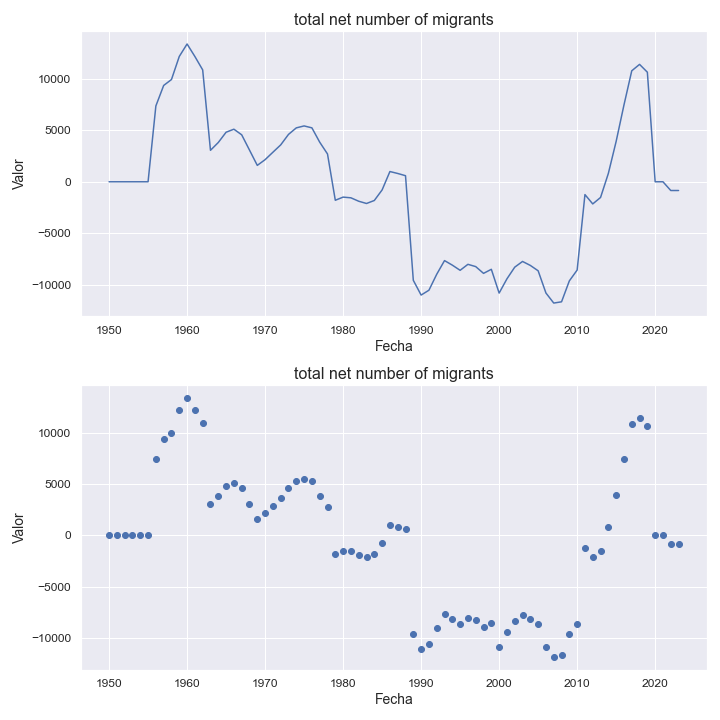

Data behind this chart, as committed beside it:
indicatorshortname, locationid, location, iso2, timeid, time, value
total net number of migrants, 496, mongolia, mn, 1, 1950, 0.0
total net number of migrants, 496, mongolia, mn, 2, 1951, 0.0
total net number of migrants, 496, mongolia, mn, 3, 1952, 0.0
total net number of migrants, 496, mongolia, mn, 4, 1953, 0.0
total net number of migrants, 496, mongolia, mn, 5, 1954, 0.0
total net number of migrants, 496, mongolia, mn, 6, 1955, 0.0
total net number of migrants, 496, mongolia, mn, 7, 1956, 7380
total net number of migrants, 496, mongolia, mn, 8, 1957, 9374
total net number of migrants, 496, mongolia, mn, 9, 1958, 9952
total net number of migrants, 496, mongolia, mn, 10, 1959, 12196
total net number of migrants, 496, mongolia, mn, 11, 1960, 13410
total net number of migrants, 496, mongolia, mn, 12, 1961, 12194
total net number of migrants, 496, mongolia, mn, 13, 1962, 10889
total net number of migrants, 496, mongolia, mn, 14, 1963, 3064
total net number of migrants, 496, mongolia, mn, 15, 1964, 3822
total net number of migrants, 496, mongolia, mn, 16, 1965, 4822
total net number of migrants, 496, mongolia, mn, 17, 1966, 5117
total net number of migrants, 496, mongolia, mn, 18, 1967, 4572
total net number of migrants, 496, mongolia, mn, 19, 1968, 3087
total net number of migrants, 496, mongolia, mn, 20, 1969, 1596
total net number of migrants, 496, mongolia, mn, 21, 1970, 2151
total net number of migrants, 496, mongolia, mn, 22, 1971, 2874
total net number of migrants, 496, mongolia, mn, 23, 1972, 3589
total net number of migrants, 496, mongolia, mn, 24, 1973, 4610
total net number of migrants, 496, mongolia, mn, 25, 1974, 5246
total net number of migrants, 496, mongolia, mn, 26, 1975, 5435
total net number of migrants, 496, mongolia, mn, 27, 1976, 5249
total net number of migrants, 496, mongolia, mn, 28, 1977, 3855
total net number of migrants, 496, mongolia, mn, 29, 1978, 2706
total net number of migrants, 496, mongolia, mn, 30, 1979, -1800
total net number of migrants, 496, mongolia, mn, 31, 1980, -1493
total net number of migrants, 496, mongolia, mn, 32, 1981, -1561
total net number of migrants, 496, mongolia, mn, 33, 1982, -1894
total net number of migrants, 496, mongolia, mn, 34, 1983, -2113
total net number of migrants, 496, mongolia, mn, 35, 1984, -1822
total net number of migrants, 496, mongolia, mn, 36, 1985, -793.0
total net number of migrants, 496, mongolia, mn, 37, 1986, 997.0
total net number of migrants, 496, mongolia, mn, 38, 1987, 808.0
total net number of migrants, 496, mongolia, mn, 39, 1988, 591.0
total net number of migrants, 496, mongolia, mn, 40, 1989, -9590
total net number of migrants, 496, mongolia, mn, 41, 1990, -11026
total net number of migrants, 496, mongolia, mn, 42, 1991, -10556
total net number of migrants, 496, mongolia, mn, 43, 1992, -9002
total net number of migrants, 496, mongolia, mn, 44, 1993, -7672
total net number of migrants, 496, mongolia, mn, 45, 1994, -8114
total net number of migrants, 496, mongolia, mn, 46, 1995, -8617
total net number of migrants, 496, mongolia, mn, 47, 1996, -8034
total net number of migrants, 496, mongolia, mn, 48, 1997, -8257
total net number of migrants, 496, mongolia, mn, 49, 1998, -8915
total net number of migrants, 496, mongolia, mn, 50, 1999, -8519
total net number of migrants, 496, mongolia, mn, 51, 2000, -10833
total net number of migrants, 496, mongolia, mn, 52, 2001, -9448
total net number of migrants, 496, mongolia, mn, 53, 2002, -8311
total net number of migrants, 496, mongolia, mn, 54, 2003, -7755
total net number of migrants, 496, mongolia, mn, 55, 2004, -8142
total net number of migrants, 496, mongolia, mn, 56, 2005, -8663
total net number of migrants, 496, mongolia, mn, 57, 2006, -10827
total net number of migrants, 496, mongolia, mn, 58, 2007, -11805
total net number of migrants, 496, mongolia, mn, 59, 2008, -11683
total net number of migrants, 496, mongolia, mn, 60, 2009, -9646
... 14 more rows
